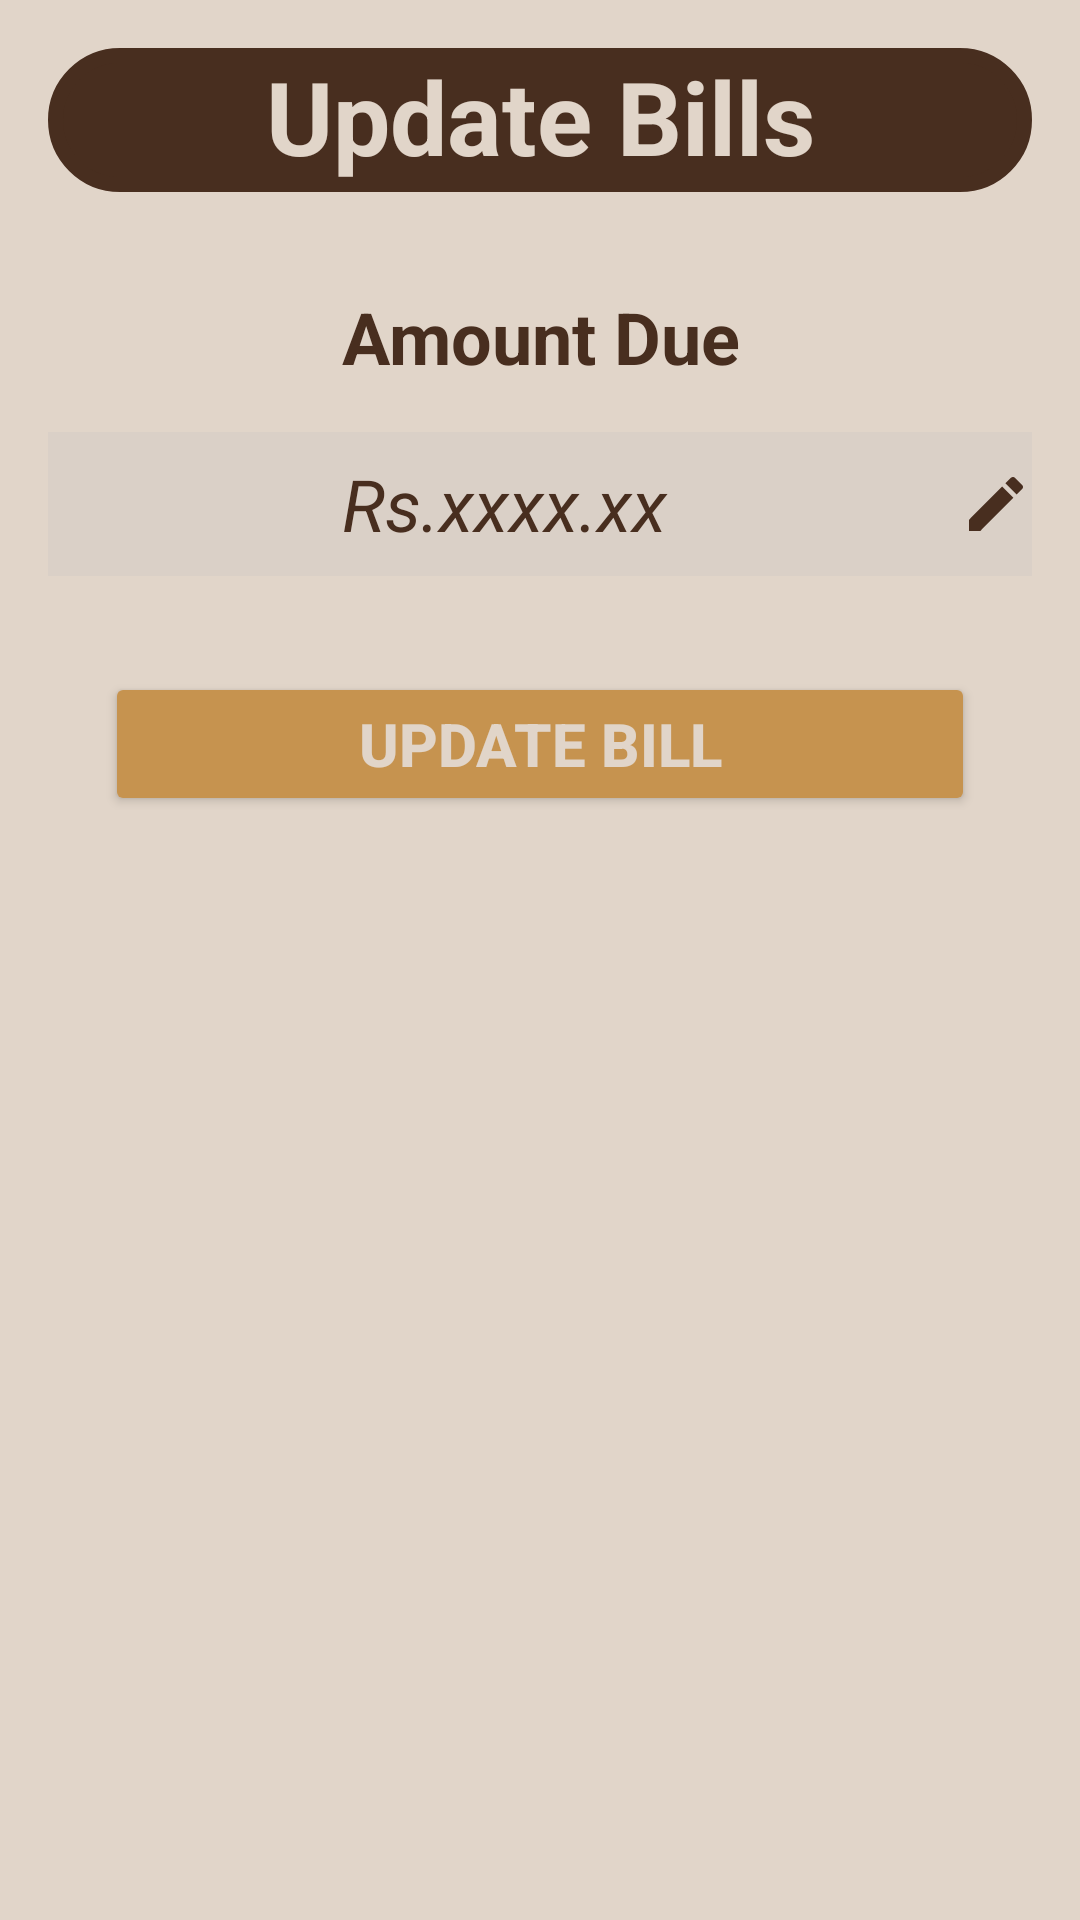

Layout XML and referenced resources for this Android screen:
<!-- AndroidManifest.xml: application theme Theme.POCKETPAL -->
<!-- res/layout/activity_update_bills.xml -->
<?xml version="1.0" encoding="utf-8"?>
<LinearLayout xmlns:android="http://schemas.android.com/apk/res/android"
    xmlns:app="http://schemas.android.com/apk/res-auto"
    xmlns:tools="http://schemas.android.com/tools"
    android:id="@+id/updatebill"
    android:layout_width="match_parent"
    android:layout_height="match_parent"
    android:background="@color/background_text"
    android:orientation="vertical"
    tools:context=".UpdateBills">

    <TextView
        android:id="@+id/textView10"
        android:layout_width="match_parent"
        android:layout_height="48dp"
        android:layout_marginLeft="16dp"
        android:layout_marginTop="16dp"
        android:layout_marginRight="16dp"
        android:layout_marginBottom="16dp"
        android:background="@drawable/border"
        android:backgroundTint="@color/background_main"
        android:text="@string/tvUpdate"
        android:textAlignment="center"
        android:textColor="@color/background_text"
        android:textSize="34sp"
        android:textStyle="bold" />

    <TextView
        android:id="@+id/textView16"
        android:layout_width="match_parent"
        android:layout_height="48dp"
        android:layout_marginLeft="16dp"
        android:layout_marginTop="16dp"
        android:layout_marginRight="16dp"
        android:text="@string/uAmount"
        android:textAlignment="center"
        android:textColor="@color/background_main"
        android:textSize="24sp"
        android:textStyle="bold" />

    <EditText
        android:id="@+id/uAmount"
        android:layout_width="match_parent"
        android:layout_height="48dp"
        android:layout_marginLeft="16dp"
        android:layout_marginRight="16dp"
        android:layout_marginBottom="16dp"
        android:background="@color/textBox"
        android:backgroundTint="@color/textBox"
        android:drawableEnd="@drawable/baseline_edit_24"
        android:ems="10"
        android:inputType="textPersonName"
        android:text="@string/edtTxtAmount"
        android:textAlignment="center"
        android:textColor="@color/background_main"
        android:textSize="24sp"
        android:textStyle="italic" />

    <Button
        android:id="@+id/uButton"
        android:layout_width="match_parent"
        android:layout_height="48dp"
        android:layout_marginLeft="35dp"
        android:layout_marginTop="16dp"
        android:layout_marginRight="35dp"
        android:layout_marginBottom="16dp"
        android:backgroundTint="@color/btnColor"
        android:text="@string/btnUupdate"
        android:textColor="@color/background_text"
        android:textSize="20sp"
        android:textStyle="bold"
        app:cornerRadius="18dp" />
</LinearLayout>
<!-- resources referenced by this layout -->
<resources>
  <color name="background_main">#482E1F</color>
  <color name="background_text">#E1D5C9</color>
  <color name="btnColor">#C6934F</color>
  <color name="textBox">#8BCAC3C3</color>
  <!-- drawable baseline_edit_24 (drawable) -->
  <vector android:height="24dp" android:tint="#482E1F"
      android:viewportHeight="24" android:viewportWidth="24"
      android:width="24dp" xmlns:android="http://schemas.android.com/apk/res/android">
      <path android:fillColor="@android:color/white" android:pathData="M3,17.25V21h3.75L17.81,9.94l-3.75,-3.75L3,17.25zM20.71,7.04c0.39,-0.39 0.39,-1.02 0,-1.41l-2.34,-2.34c-0.39,-0.39 -1.02,-0.39 -1.41,0l-1.83,1.83 3.75,3.75 1.83,-1.83z"/>
  </vector>
  <!-- drawable border (drawable) -->
  <?xml version="1.0" encoding="utf-8"?>
  <shape xmlns:android="http://schemas.android.com/apk/res/android">
      <corners android:radius="25dp" ></corners>
      <stroke android:color="@color/black" android:width="5dp" />
  
  </shape>
  <string name="btnUupdate">Update Bill</string>
  <string name="edtTxtAmount">Rs.xxxx.xx</string>
  <string name="tvUpdate">Update Bills</string>
  <string name="uAmount">Amount Due</string>
  <style name="Theme.POCKETPAL" parent="Theme.MaterialComponents.DayNight.DarkActionBar">
          
          <item name="colorPrimary">@color/purple_500</item>
          <item name="colorPrimaryVariant">@color/purple_700</item>
          <item name="colorOnPrimary">@color/white</item>
          
          <item name="colorSecondary">@color/teal_200</item>
          <item name="colorSecondaryVariant">@color/teal_700</item>
          <item name="colorOnSecondary">@color/black</item>
          
          <item name="android:statusBarColor">?attr/colorPrimaryVariant</item>
          
      </style>
  <color name="black">#FF000000</color>
  <color name="purple_500">#FF6200EE</color>
  <color name="purple_700">#FF3700B3</color>
  <color name="white">#FFFFFFFF</color>
  <color name="teal_200">#FF03DAC5</color>
  <color name="teal_700">#FF018786</color>
</resources>
